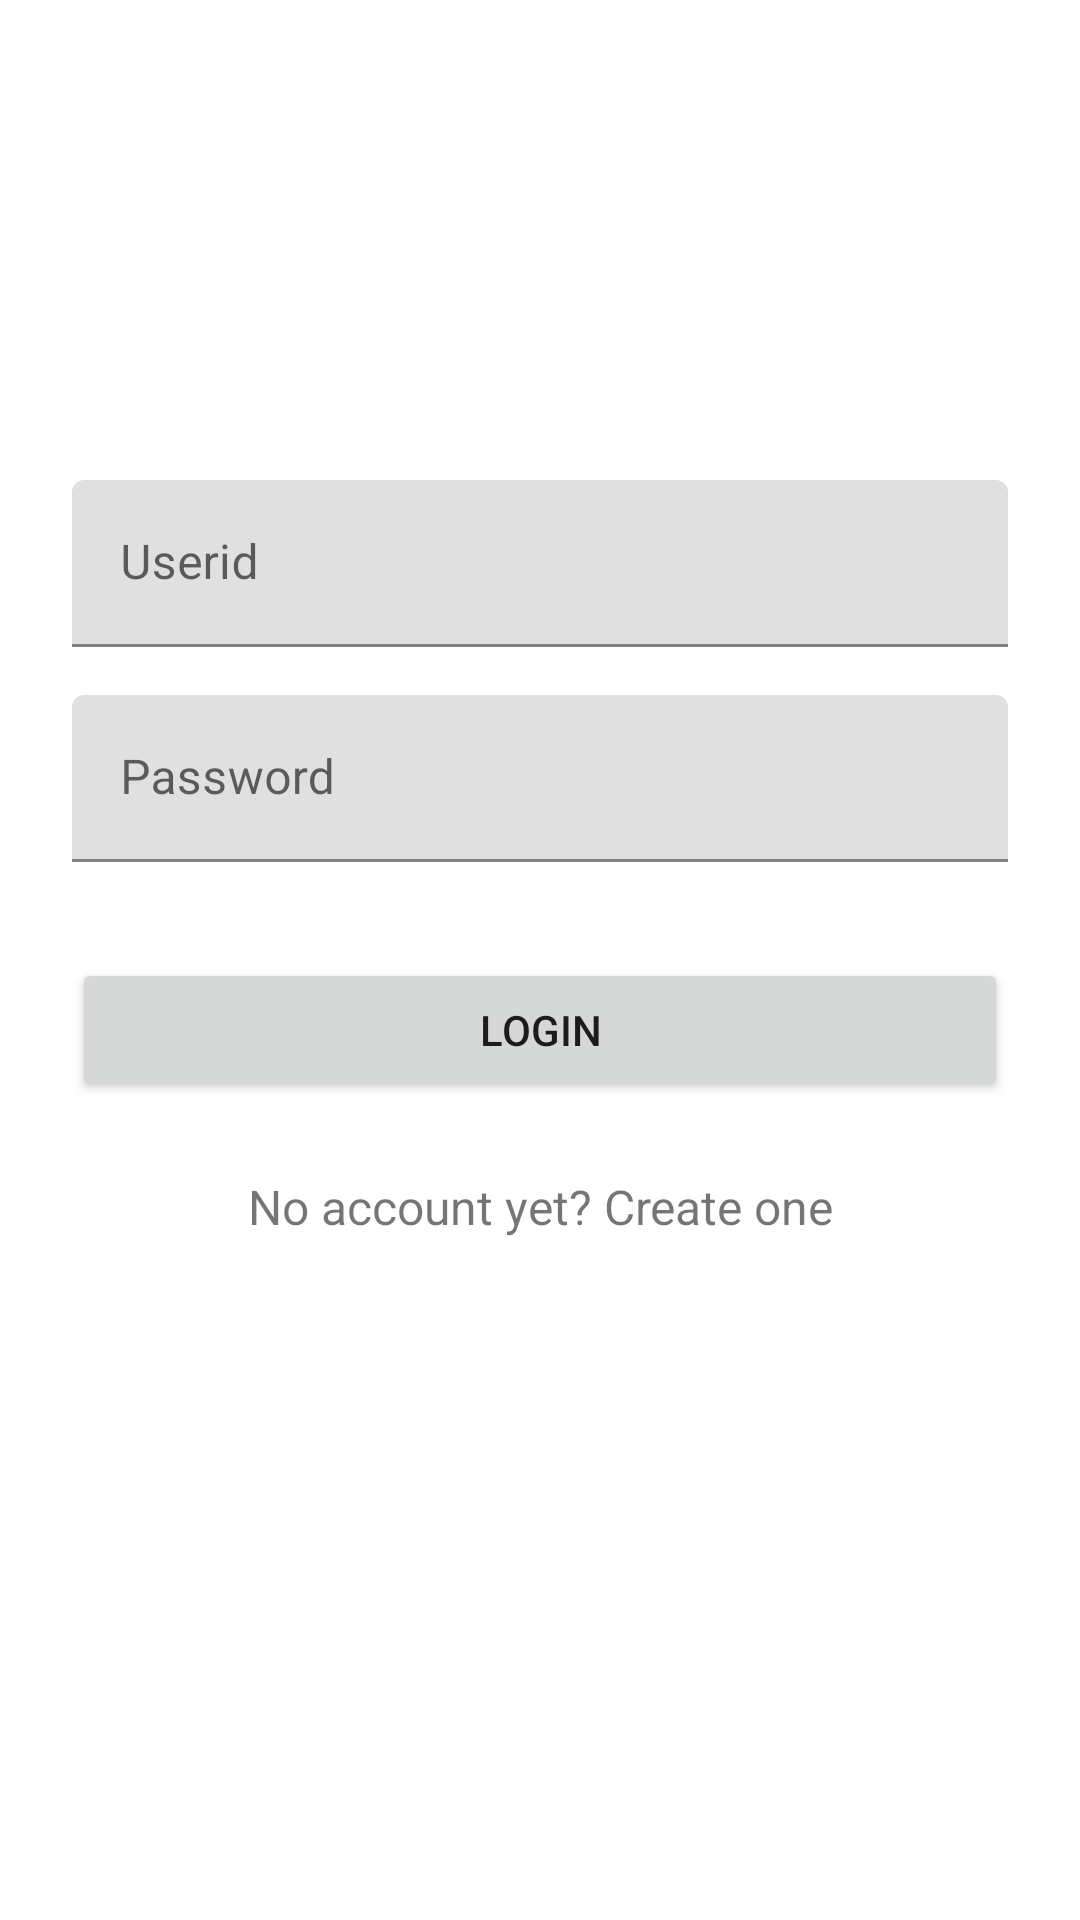

The Android layout XML behind this screen, and the referenced resources:
<!-- AndroidManifest.xml: application theme Theme.MyApplication -->
<!-- res/layout/activity_login.xml -->
<?xml version="1.0" encoding="utf-8"?>
<ScrollView xmlns:android="http://schemas.android.com/apk/res/android"
    xmlns:tools="http://schemas.android.com/tools"
    android:layout_width="fill_parent"
    android:layout_height="fill_parent"
    android:fitsSystemWindows="true">

    <LinearLayout
        android:orientation="vertical"
        android:layout_width="match_parent"
        android:layout_height="wrap_content"
        android:paddingTop="56dp"
        android:paddingLeft="24dp"
        android:paddingRight="24dp">

        <ImageView tools:srcCompat="@android:drawable/btn_star_big_on"
            android:layout_width="wrap_content"
            android:layout_height="72dp"
            android:layout_marginBottom="24dp"
            android:layout_gravity="center_horizontal" />

        
        <com.google.android.material.textfield.TextInputLayout
            android:layout_width="match_parent"
            android:layout_height="wrap_content"
            android:layout_marginTop="8dp"
            android:layout_marginBottom="8dp">
            <com.google.android.material.textfield.TextInputEditText android:id="@+id/input_userid"
                android:layout_width="match_parent"
                android:layout_height="wrap_content"
                android:inputType="textCapWords"
                android:hint="Userid" />
        </com.google.android.material.textfield.TextInputLayout>

        
        <com.google.android.material.textfield.TextInputLayout
            android:layout_width="match_parent"
            android:layout_height="wrap_content"
            android:layout_marginTop="8dp"
            android:layout_marginBottom="8dp">
            <com.google.android.material.textfield.TextInputEditText android:id="@+id/input_password"
                android:layout_width="match_parent"
                android:layout_height="wrap_content"
                android:inputType="textPassword"
                android:hint="Password"/>
        </com.google.android.material.textfield.TextInputLayout>

        <Button
            android:id="@+id/btn_login"
            android:layout_width="fill_parent"
            android:layout_height="wrap_content"
            android:layout_marginTop="24dp"
            android:layout_marginBottom="24dp"
            android:padding="12dp"
            android:text="Login"/>

        <TextView android:id="@+id/link_signup"
            android:layout_width="fill_parent"
            android:layout_height="wrap_content"
            android:layout_marginBottom="24dp"
            android:text="No account yet? Create one"
            android:gravity="center"
            android:textSize="16dip"/>

    </LinearLayout>
</ScrollView>
<!-- resources referenced by this layout -->
<resources>
  <style name="Theme.MyApplication" parent="Theme.MaterialComponents.DayNight.DarkActionBar">
          
          <item name="colorPrimary">@color/purple_500</item>
          <item name="colorPrimaryVariant">@color/purple_700</item>
          <item name="colorOnPrimary">@color/white</item>
          
          <item name="colorSecondary">@color/dark_green</item>
          <item name="colorSecondaryVariant">@color/teal_700</item>
          <item name="colorOnSecondary">@color/black</item>
          
          <item name="android:statusBarColor" tools:targetApi="l">?attr/colorPrimaryVariant</item>
          
      </style>
  <color name="purple_500">#FF6200EE</color>
  <color name="purple_700">#FF3700B3</color>
  <color name="white">#FFFFFFFF</color>
  <color name="dark_green">#FF228B22</color>
  <color name="teal_700">#FF018786</color>
  <color name="black">#FF000000</color>
</resources>
